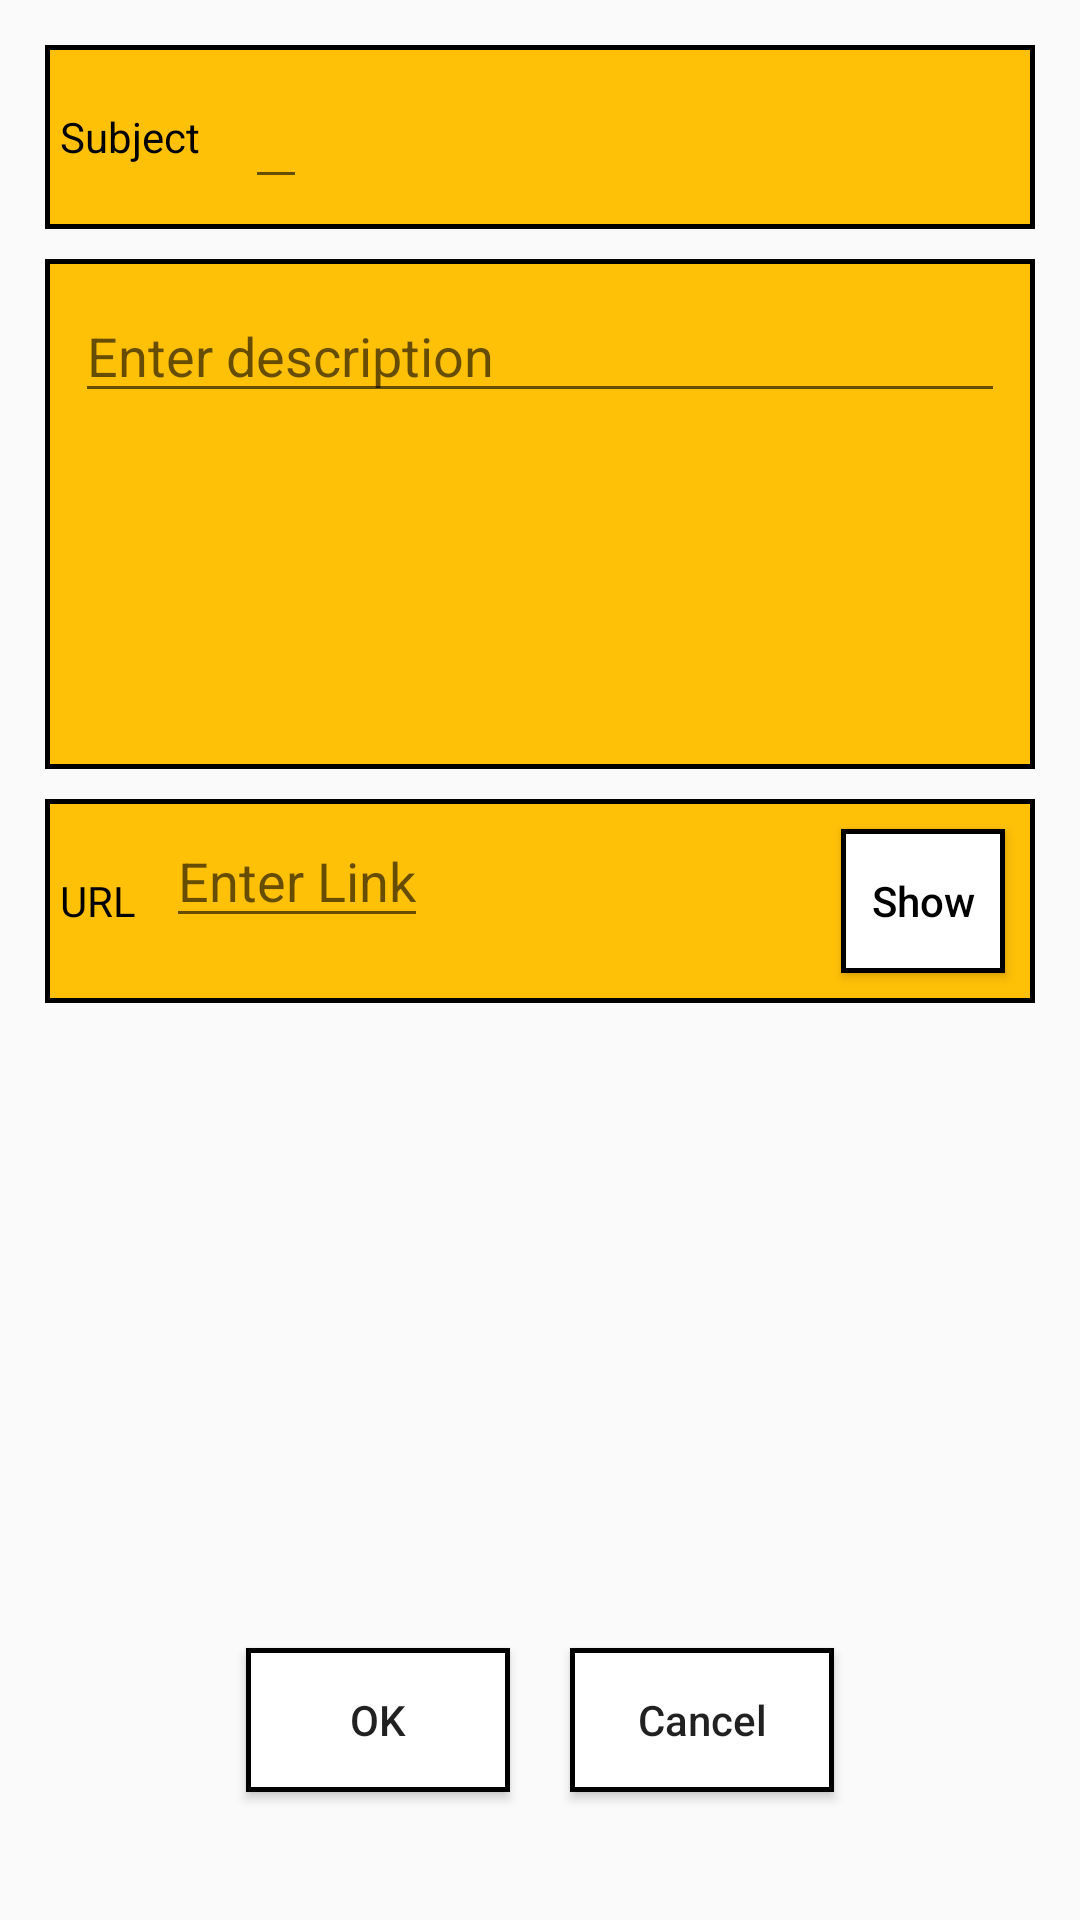

Produce the Android XML layout that renders to this screen, including the resource entries it uses.
<!-- AndroidManifest.xml: application theme AppTheme -->
<!-- res/layout/activity_add_manually.xml -->
<?xml version="1.0" encoding="utf-8"?>
<LinearLayout xmlns:android="http://schemas.android.com/apk/res/android"
    xmlns:app="http://schemas.android.com/apk/res-auto"
    xmlns:tools="http://schemas.android.com/tools"
    android:layout_width="match_parent"
    android:layout_height="match_parent"
    android:background="@raw/pattern_m"
    android:padding="10dp"
    tools:context="noam.moviecollection.AddManually">

    <ScrollView
        android:layout_width="match_parent"
        android:layout_height="match_parent">

        <LinearLayout
            android:id="@+id/parentLinearLayout"
            android:layout_width="match_parent"
            android:layout_height="500dp"
            android:orientation="vertical">

            <RelativeLayout
                android:id="@+id/subjectRelativeLayout"
                android:layout_width="match_parent"
                android:layout_height="wrap_content"
                android:layout_margin="5dp"
                android:background="@drawable/text_box">

                <TextView
                    android:id="@+id/subjectTextView"
                    style="@style/textBoxStyle"
                    android:layout_width="wrap_content"
                    android:layout_height="wrap_content"
                    android:layout_centerVertical="true"
                    android:text="@string/subject"
                    android:textSize="14sp" />

                <HorizontalScrollView
                    android:layout_width="270dp"
                    android:layout_height="wrap_content"
                    android:layout_margin="5dp"
                    android:layout_toRightOf="@id/subjectTextView">

                    <EditText
                        android:id="@+id/titleEditText"
                        style="@style/textBoxStyle"
                        android:layout_width="match_parent"
                        android:layout_height="match_parent"
                        android:layout_alignParentTop="true"/>


                </HorizontalScrollView>


            </RelativeLayout>

            <ScrollView
                android:layout_width="match_parent"
                android:layout_height="170dp"
                android:layout_gravity="center"
                android:layout_margin="5dp"
                android:background="@drawable/text_box">

                <EditText
                    android:id="@+id/descriptionEditText"
                    style="@style/textBoxStyle"
                    android:layout_width="match_parent"
                    android:layout_height="wrap_content"
                    android:layout_margin="10dp"
                    android:hint="@string/enter_description" />

            </ScrollView>


            <LinearLayout
                android:id="@+id/urlLinearLayout"
                android:layout_width="match_parent"
                android:layout_height="wrap_content"
                android:layout_margin="5dp"
                android:background="@drawable/text_box"
                android:orientation="horizontal">

                <TextView
                    android:id="@+id/urlTextView"
                    style="@style/textBoxStyle"
                    android:layout_width="wrap_content"
                    android:layout_height="wrap_content"
                    android:layout_gravity="center"
                    android:text="@string/url" />

                <HorizontalScrollView
                    android:layout_width="220dp"
                    android:layout_height="wrap_content">

                    <EditText
                        android:id="@+id/urlEditText"
                        style="@style/textBoxStyle"
                        android:layout_width="220dp"
                        android:layout_height="match_parent"
                        android:hint="@string/enter_link" />


                </HorizontalScrollView>


                <Button
                    android:id="@+id/showButton"
                    style="@style/textBoxStyle"
                    android:layout_width="wrap_content"
                    android:layout_height="wrap_content"
                    android:layout_margin="10dp"
                    android:background="@drawable/button"
                    android:onClick="showImageButton_onClick"
                    android:text="@string/show"
                    android:textAllCaps="false" />

            </LinearLayout>

            <ImageView
                android:id="@+id/imageImageView"
                android:layout_width="180dp"
                android:layout_height="180dp"
                android:layout_gravity="center"
                android:layout_margin="10dp"
                android:background="@drawable/none_image"
                android:backgroundTint="@color/red"
                android:visibility="visible" />

            <RelativeLayout
                android:id="@+id/okAndCancelRelativeLayout"
                android:layout_width="wrap_content"
                android:layout_height="wrap_content"
                android:layout_gravity="center">

                <Button
                    android:id="@+id/okButton"
                    android:layout_width="wrap_content"
                    android:layout_height="wrap_content"
                    android:layout_margin="10dp"
                    android:background="@drawable/button"
                    android:onClick="okButton_onClick"
                    android:text="@string/ok" />

                <Button
                    android:layout_width="wrap_content"
                    android:layout_height="wrap_content"
                    android:layout_margin="10dp"
                    android:layout_toRightOf="@+id/okButton"
                    android:background="@drawable/button"
                    android:onClick="cancelButton_onClick"
                    android:text="@string/cancel"
                    android:textAllCaps="false" />
            </RelativeLayout>
        </LinearLayout>
    </ScrollView>
</LinearLayout>
<!-- resources referenced by this layout -->
<resources>
  <color name="red">#ff0d00</color>
  <!-- drawable button (drawable) -->
  <?xml version="1.0" encoding="utf-8"?>
  <selector xmlns:android="http://schemas.android.com/apk/res/android">
      <item>
          <shape android:shape="rectangle">
  
              <stroke android:width="1.5dp"
                  android:color="@color/black" />
              <solid
                  android:color="@color/white"/>
          </shape>
      </item>
  
  </selector>
  <!-- drawable text_box (drawable) -->
  <?xml version="1.0" encoding="utf-8"?>
  <selector xmlns:android="http://schemas.android.com/apk/res/android">
  <item>
      <shape android:shape="rectangle">
  
          <stroke android:width="1.5dp"
              android:color="@color/black" />
          <solid
              android:color="@color/orange"/>
      </shape>
  </item>
  
  </selector>
  <string name="cancel">Cancel</string>
  <string name="enter_description">Enter description</string>
  <string name="enter_link">Enter Link</string>
  <string name="ok">OK</string>
  <string name="show">Show</string>
  <string name="subject">Subject</string>
  <string name="url">URL</string>
  <style name="textBoxStyle">
          <item name="android:textColor">@color/black</item>
          <item name="android:layout_margin">5dp</item>
          <item name="android:textAllCaps">false</item>
  
      </style>
  <style name="AppTheme" parent="Theme.AppCompat.Light.DarkActionBar">
          
          <item name="colorPrimary">@color/colorPrimary</item>
          <item name="colorPrimaryDark">@color/colorPrimaryDark</item>
          <item name="colorAccent">@color/colorAccent</item>
      </style>
  <color name="black">#000000</color>
  <color name="white">#ffffff</color>
  <color name="orange">#FFC107</color>
  <color name="colorPrimary">#C5E1A5</color>
  <color name="colorPrimaryDark">#9CCC65</color>
  <color name="colorAccent">#000000</color>
</resources>
